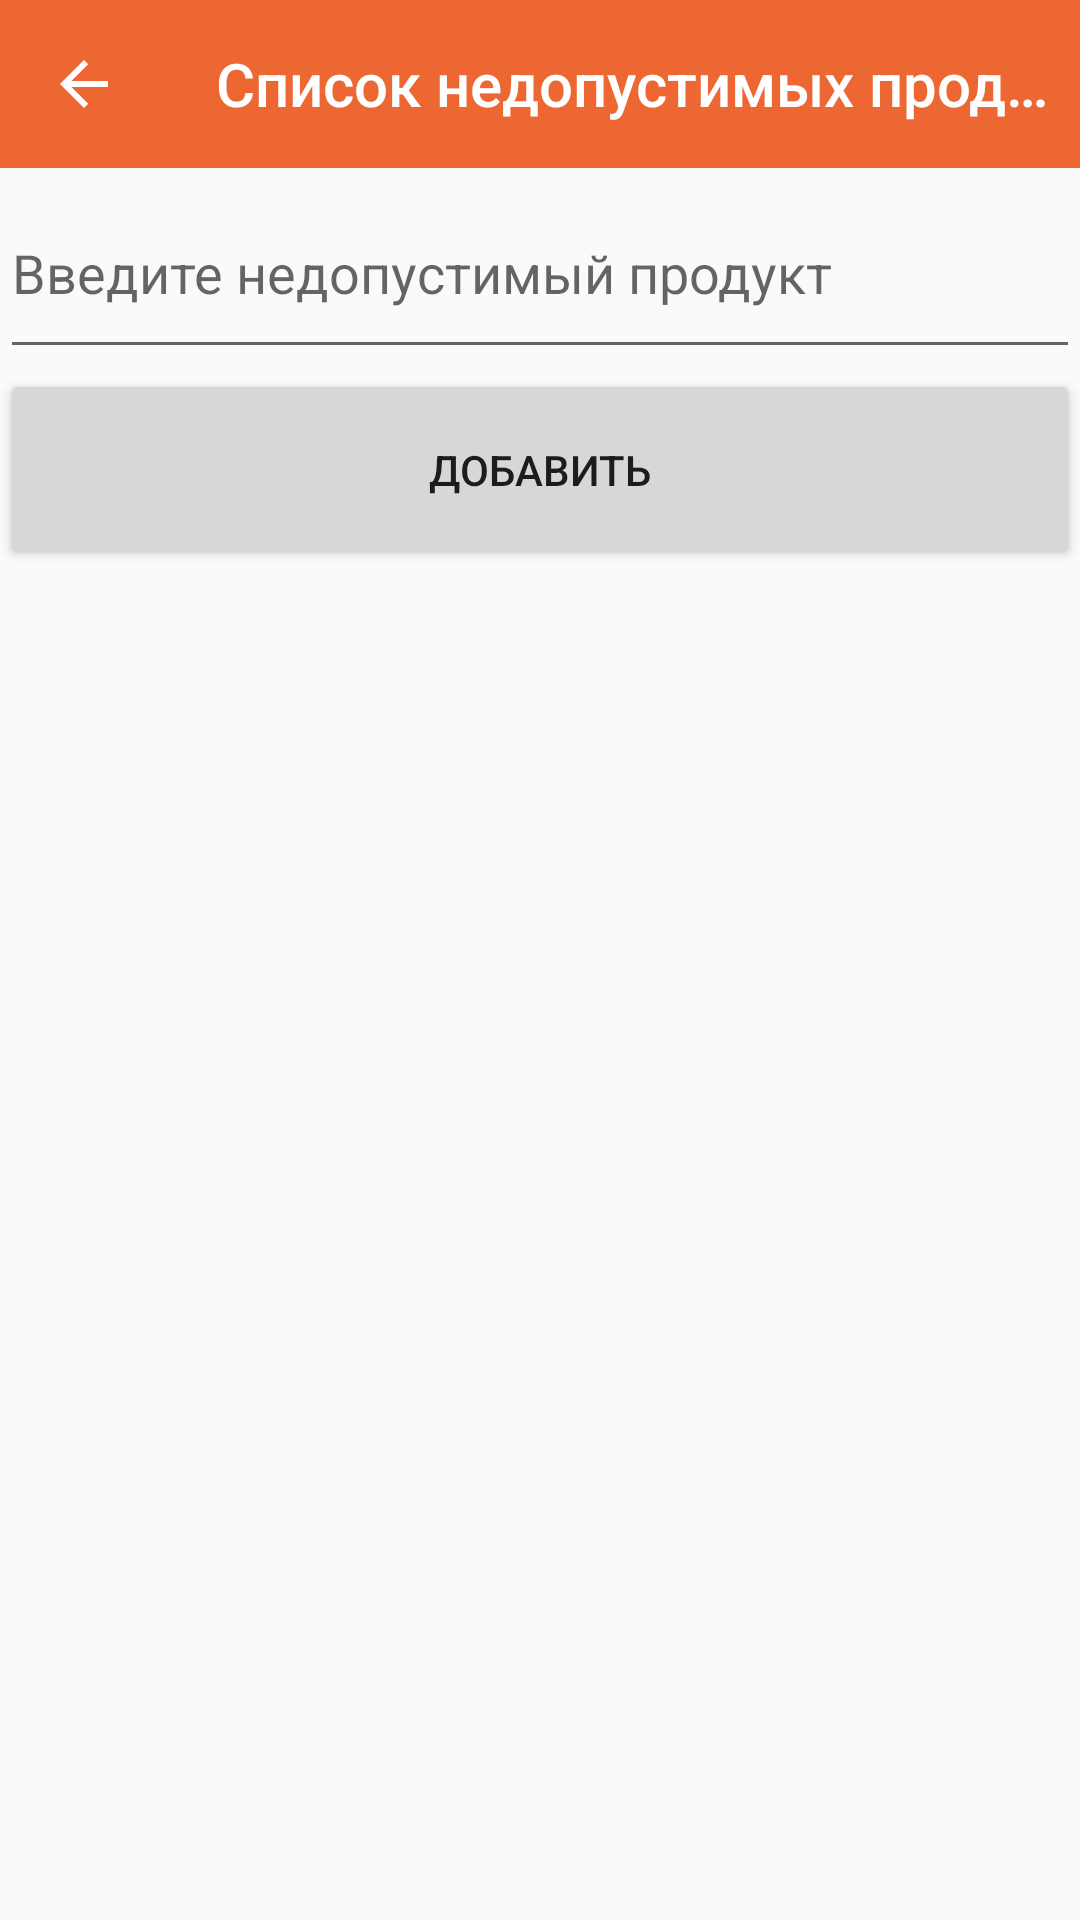

Android layout source for this screen:
<!-- AndroidManifest.xml: application theme Theme.Shopping_assistant_client -->
<!-- res/layout/fragment_unacceptable.xml -->
<?xml version="1.0" encoding="utf-8"?>
<LinearLayout xmlns:android="http://schemas.android.com/apk/res/android"
    android:layout_width="match_parent"
    android:layout_height="match_parent"
    xmlns:app="http://schemas.android.com/apk/res-auto"
    android:orientation="vertical">

    <androidx.appcompat.widget.Toolbar
        android:id="@+id/toolbarUnaccept"
        style="@style/Toolbar"
        android:theme="@style/ThemeOverlay.AppCompat.Dark.ActionBar"
        app:navigationIcon="@drawable/abc_vector_test"
        app:title="Список недопустимых продуктов" />


    <EditText
        android:id="@+id/unproduct"
        android:layout_width="match_parent"
        android:layout_height="30dp"
        android:layout_weight="2"
        android:ems="10"
        android:hint="@string/inunprod"
        android:inputType="text"
        android:imeOptions="actionDone"/>


    <Button
        android:id="@+id/setProduct"
        android:layout_width="match_parent"
        android:layout_height="30dp"
        android:layout_weight="2"
        android:text="@string/getprod" />

    <ListView
        android:id="@+id/unacceptList"
        android:layout_width="match_parent"
        android:layout_height="450dp" />

</LinearLayout>
<!-- resources referenced by this layout -->
<resources>
  <string name="getprod">Добавить</string>
  <string name="inunprod">Введите недопустимый продукт</string>
  <style name="Toolbar">
          <item name="android:layout_width">match_parent</item>
          <item name="android:layout_height">?attr/actionBarSize</item>
          
           <item name="android:background">@color/purple_700</item>
       </style>
  <style name="Theme.Shopping_assistant_client" parent="Theme.AppCompat.Light.NoActionBar">
          
          <item name="colorPrimary">@color/purple_200</item>
          <item name="colorPrimaryVariant">@color/purple_200</item>
          <item name="colorOnPrimary">@color/white</item>
          
          <item name="colorSecondary">@color/teal_200</item>
          <item name="colorSecondaryVariant">@color/teal_700</item>
          <item name="colorOnSecondary">@color/black</item>
          
          <item name="android:statusBarColor" tools:targetApi="l">?attr/colorPrimaryVariant</item>
          
      </style>
  <color name="purple_700">#ed6732</color>
  <color name="purple_200">#D55D2D</color>
  <color name="white">#FFFFFFFF</color>
  <color name="teal_200">#FF03DAC5</color>
  <color name="teal_700">#FF018786</color>
  <color name="black">#FF000000</color>
</resources>
